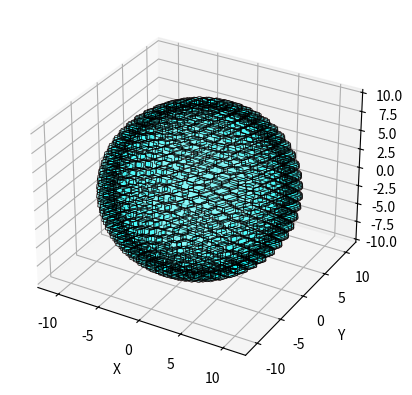

Here is the Python script that generated this plot:
#   Author: damao
#   2024-08-17

import numpy as np
import matplotlib.pyplot as plt
from mpl_toolkits.mplot3d.art3d import Poly3DCollection, Line3DCollection
from scipy.spatial import ConvexHull


def fibonacci_sphere(samples=1000):
    """生成球面上的点，使用Fibonacci格子"""
    # 黄金比例 (Phi)
    phi = (1 + np.sqrt(5)) / 2
    indices = np.arange(0, samples, dtype=float) + 0.5  # 生成从0到samples的索引
    theta = 2 * np.pi * indices / phi  # 计算角度theta
    z = 1 - (indices / (samples - 1)) * 2  # z坐标从1到-1
    radius = np.sqrt(1 - z * z)  # 半径基于z计算
    x = radius * np.cos(theta)  # 计算x坐标
    y = radius * np.sin(theta)  # 计算y坐标
    return np.vstack((x, y, z)).T  # 返回点的坐标 (x, y, z) 的数组


def hexagon_faces(center, radius):
    """生成以center为中心、给定半径的六边形的6个面"""
    angles = np.linspace(0, 2 * np.pi, 7)  # 生成从0到2π的角度，分为7个点（包括起始和结束点）
    hexagon = np.vstack([np.cos(angles), np.sin(angles), np.zeros_like(angles)]).T  # 创建六边形的顶点
    hexagon *= radius  # 将顶点扩展到指定的半径
    hexagon += center  # 将顶点平移到指定的中心
    return hexagon[:-1]  # 去掉重复的最后一个点，返回六边形的6个顶点


def generate_hexagonal_mesh_sphere(radius, hexagon_radius, num_points):
    """生成球体的六边形网格"""
    points = fibonacci_sphere(samples=num_points) * radius  # 生成球面上的点并按半径缩放
    hex_faces = []  # 初始化六边形面的列表

    for p in points:  # 对每个球面上的点
        hex_faces.append(hexagon_faces(p, hexagon_radius))  # 在该点生成六边形面并加入列表

    return np.array(hex_faces)  # 返回六边形面列表


def plot_hexagonal_mesh_sphere(hex_faces):
    """绘制六边形网格的球体"""
    fig = plt.figure()
    ax = fig.add_subplot(111, projection='3d')  # 创建3D绘图

    # 创建一个面列表用于绘图
    poly3d = Poly3DCollection([face for face in hex_faces], facecolors='cyan', linewidths=0.1, edgecolors='r',
                              alpha=.25)  # 使用面颜色填充
    ax.add_collection3d(poly3d)  # 将多边形集合添加到3D坐标轴中

    # 绘制边缘
    edges = []  # 初始化边缘的列表
    for face in hex_faces:  # 对每个六边形面
        for i in range(len(face)):  # 对每个顶点
            edge = [face[i], face[(i + 1) % len(face)]]  # 连接当前顶点与下一个顶点形成边
            edges.append(edge)  # 将边加入列表

    edge_collection = Line3DCollection(edges, colors='black', linewidths=0.5)  # 创建边缘集合
    ax.add_collection3d(edge_collection)  # 将边缘集合添加到3D坐标轴中

    ax.set_xlabel('X')  # 设置X轴标签
    ax.set_ylabel('Y')  # 设置Y轴标签
    ax.set_zlabel('Z')  # 设置Z轴标签
    plt.show()  # 显示图形


# 参数设置
sphere_radius = 10  # 球体半径
hexagon_radius = 1  # 六边形半径
num_points = 1000  # 生成点的数量

# 生成并绘制六边形网格的球体
hex_faces = generate_hexagonal_mesh_sphere(sphere_radius, hexagon_radius, num_points)  # 生成六边形面
num_hexagons = len(hex_faces)  # 计算六边形的数量
print(f"Number of hexagons: {num_hexagons}")  # 输出六边形数量
plot_hexagonal_mesh_sphere(hex_faces)  # 绘制球体
